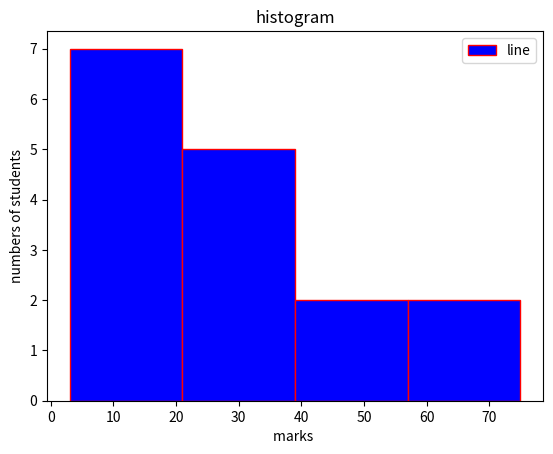

Reproduce this figure in Python.
from matplotlib import pyplot as plt
# Data for the pie chart
marks = [15, 30, 45, 10,15,23,54,75,34,23,5,3,6,10,75,34]
plt.hist(marks, bins=4, color='blue', edgecolor='r',label="line")
plt.title("histogram")
plt.xlabel("marks ")
plt.ylabel("numbers of students")
plt.legend()
plt.show()